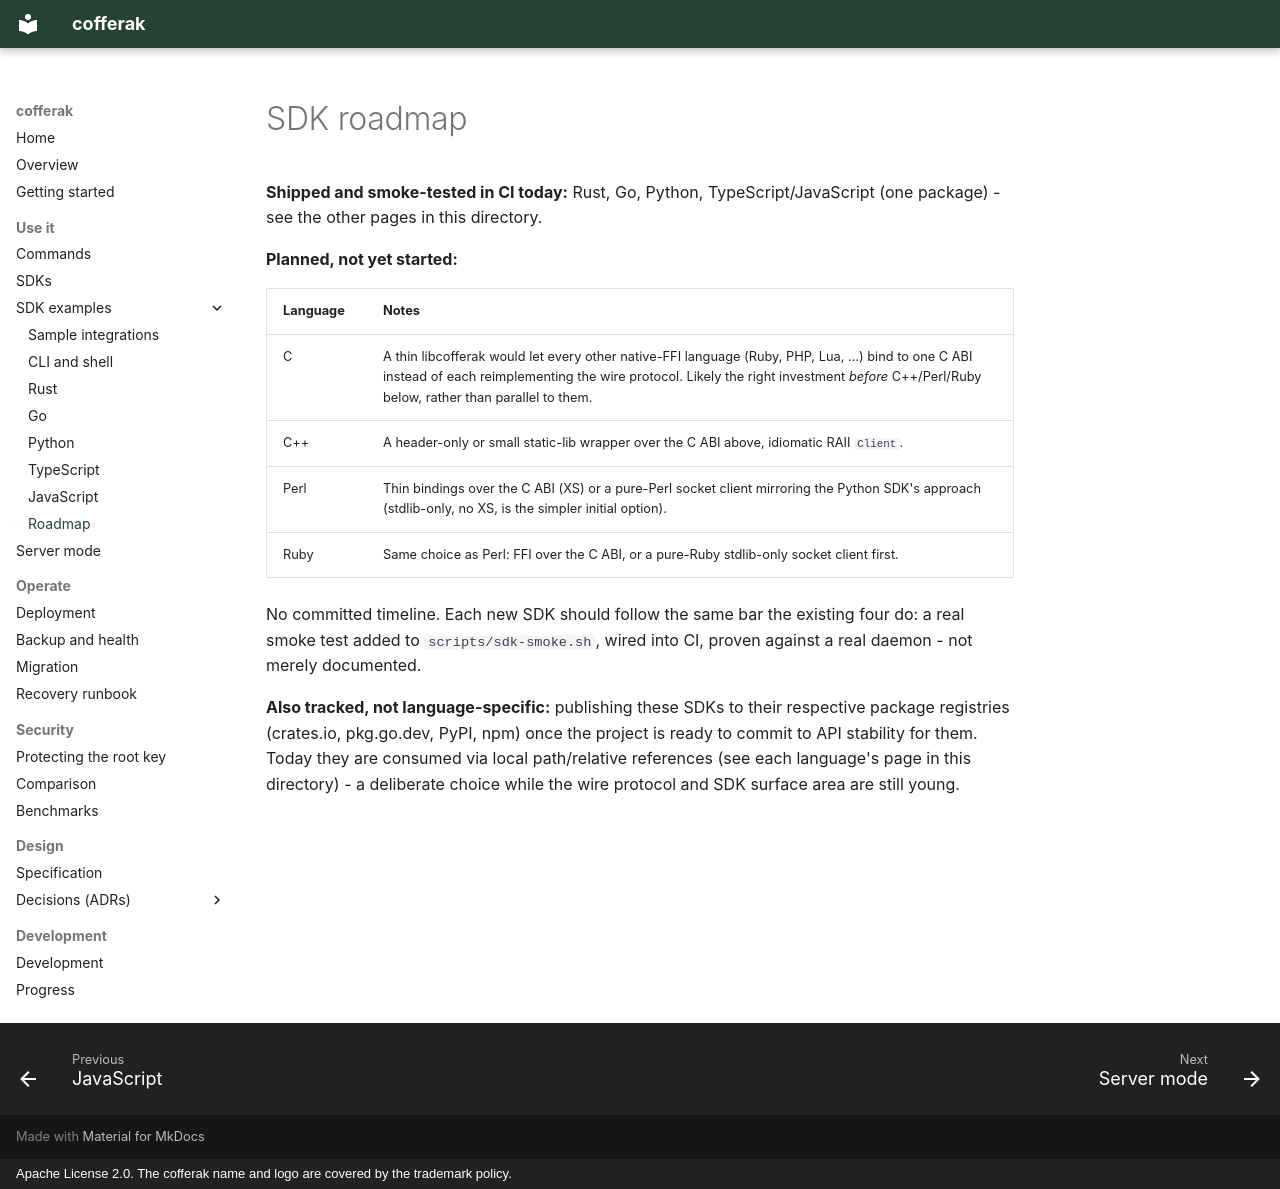

repository: arkrwn/arkeep · page: sample-integration/roadmap/index.html · generator: mkdocs · copyright: Apache License 2.0. The cofferak name and logo are covered by the trademark policy.

# SDK roadmap

**Shipped and smoke-tested in CI today:** Rust, Go, Python,
TypeScript/JavaScript (one package) - see the other pages in this
directory.

**Planned, not yet started:**

| Language | Notes |
|---|---|
| C | A thin libcofferak would let every other native-FFI language (Ruby, PHP, Lua, …) bind to one C ABI instead of each reimplementing the wire protocol. Likely the right investment *before* C++/Perl/Ruby below, rather than parallel to them. |
| C++ | A header-only or small static-lib wrapper over the C ABI above, idiomatic RAII `Client`. |
| Perl | Thin bindings over the C ABI (XS) or a pure-Perl socket client mirroring the Python SDK's approach (stdlib-only, no XS, is the simpler initial option). |
| Ruby | Same choice as Perl: FFI over the C ABI, or a pure-Ruby stdlib-only socket client first. |

No committed timeline. Each new SDK should follow the same bar the
existing four do: a real smoke test added to `scripts/sdk-smoke.sh`,
wired into CI, proven against a real daemon - not merely documented.

**Also tracked, not language-specific:** publishing these SDKs to their
respective package registries (crates.io, pkg.go.dev, PyPI, npm) once
the project is ready to commit to API stability for them. Today they are
consumed via local path/relative references (see each language's page
in this directory) - a deliberate choice while the wire protocol and SDK
surface area are still young.
